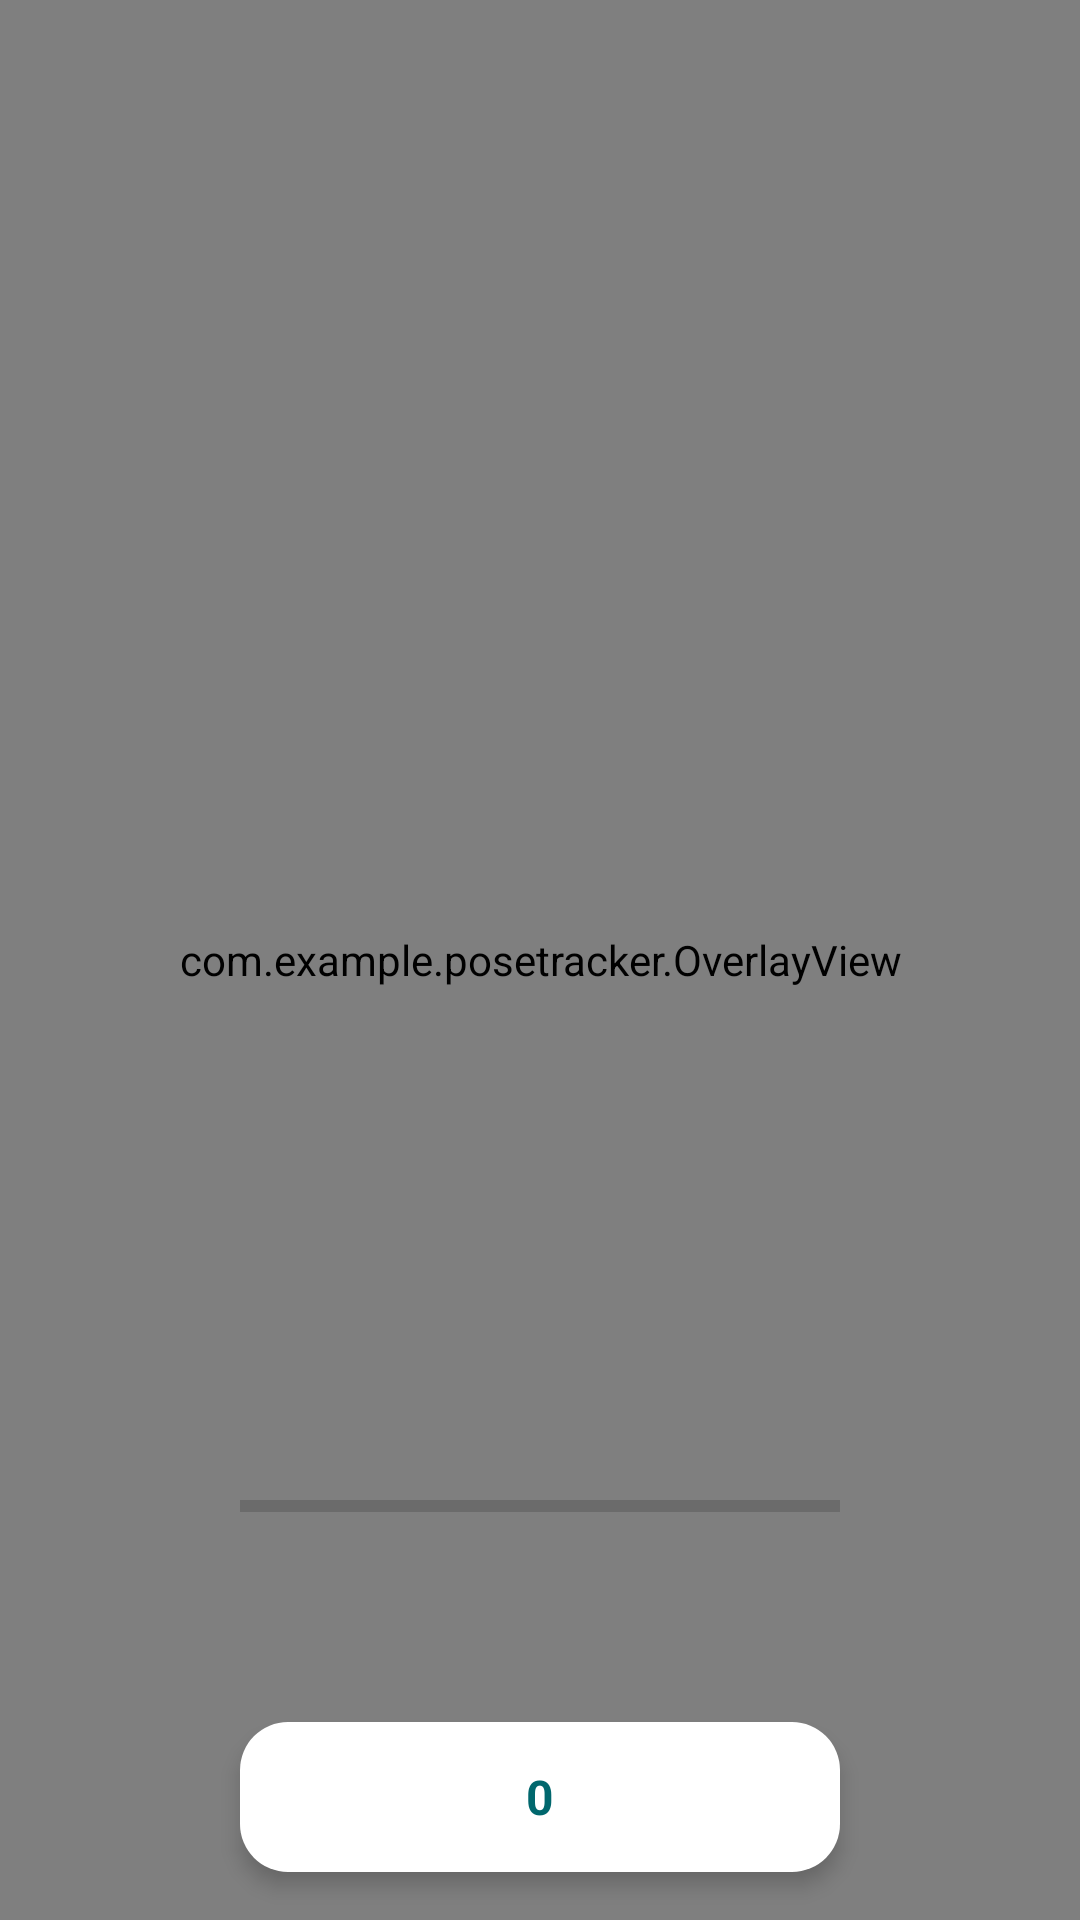

Here is an Android app screen rendered from its layout file. Give the layout XML and the strings, colors and styles it references.
<!-- AndroidManifest.xml: application theme AppTheme -->
<!-- res/layout/fragment_camera.xml -->
<?xml version="1.0" encoding="utf-8"?>
<androidx.coordinatorlayout.widget.CoordinatorLayout xmlns:android="http://schemas.android.com/apk/res/android"
    xmlns:app="http://schemas.android.com/apk/res-auto"
    android:id="@+id/camera_container"
    android:layout_width="match_parent"
    android:layout_height="match_parent">

    <androidx.camera.view.PreviewView
        android:id="@+id/view_finder"
        android:layout_width="match_parent"
        android:layout_height="match_parent"
        app:scaleType="fillStart" />

    <com.example.posetracker.OverlayView
        android:id="@+id/overlay"
        android:layout_width="match_parent"
        android:layout_height="match_parent" />

    <ProgressBar
        android:id="@+id/squatProgressBar"
        android:layout_width="200dp"
        android:layout_height="wrap_content"
        android:layout_marginBottom="130dp"
        android:layout_gravity="bottom|center_horizontal"
        style="?android:attr/progressBarStyleHorizontal"
        android:max="100" />

    <LinearLayout
        android:layout_width="200dp"
        android:layout_height="50dp"
        android:layout_marginBottom="16dp"
        android:orientation="horizontal"
        android:layout_gravity="bottom|center_horizontal"
        android:gravity="center"
        android:layout_marginStart="16dp"
        android:layout_marginEnd="16dp"
        android:elevation="4dp"
        android:clipToPadding="false"
        android:background="@drawable/rounded_bg">

        <TextView
            android:id="@+id/squatCountTextView"
            android:layout_width="wrap_content"
            android:layout_height="wrap_content"
            android:text="0"
            android:textSize="16sp"
            android:layout_gravity="center_vertical"
            android:textStyle="bold"
            android:layout_marginEnd="16dp"
            android:layout_marginStart="16dp"
            android:textColor="@color/mp_color_primary_dark"
            android:visibility="visible"
            android:gravity="center" />
    </LinearLayout>

</androidx.coordinatorlayout.widget.CoordinatorLayout>
<!-- resources referenced by this layout -->
<resources>
  <color name="mp_color_primary_dark">#00676D</color>
  <!-- drawable rounded_bg (drawable) -->
  <?xml version="1.0" encoding="utf-8"?>
  <shape xmlns:android="http://schemas.android.com/apk/res/android">
      <solid android:color="@color/cardview_light_background" />
      <corners android:radius="16dp" />
  </shape>
  <style name="AppTheme" parent="Theme.MaterialComponents.Light.NoActionBar">
          <item name="colorPrimary">@color/mp_color_primary</item>
          <item name="colorPrimaryVariant">@color/mp_color_primary_variant</item>
          <item name="colorPrimaryDark">@color/mp_color_primary_dark</item>
          <item name="colorSecondary">@color/mp_color_secondary</item>
          <item name="colorSecondaryVariant">@color/mp_color_secondary_variant</item>
          <item name="colorError">@color/mp_color_error</item>
          <item name="android:statusBarColor">?attr/colorPrimary</item>
      </style>
  <color name="mp_color_primary">#007F8B</color>
  <color name="mp_color_primary_variant">#12B5CB</color>
  <color name="mp_color_secondary">#FBBC04</color>
  <color name="mp_color_secondary_variant">#F9AB00</color>
  <color name="mp_color_error">#B00020</color>
</resources>
